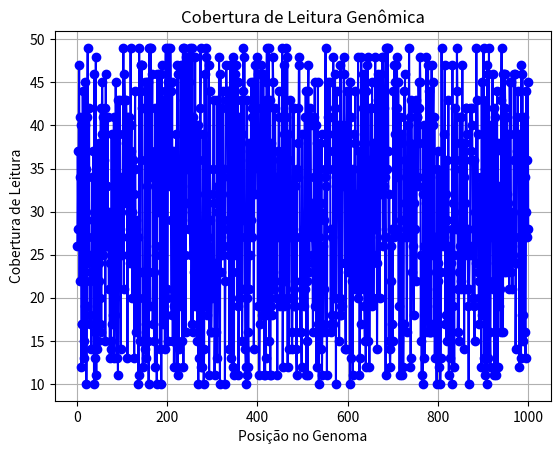

Python code for this plot:
'''
O objetivo desse scritp é realizar uma visualização de dados genômicos, 
de maneira básica. Utilizei uma das bibliotecas mais conhecidas em python
para visualização gráfica, a lib Matplotlib. Vou criar um gráfico de 
cobertura de leitura de uma amostra qualquer, mas vocês podem substituir
pelos dados própios
'''

import matplotlib.pyplot as plt
import numpy as np

# vamos definir uma função com dados de cobertura de leitura ficticia
def gerar_dados_cobertura_leitura(tamanho_genoma=1000):
    posicoes = np.arange(1, tamanho_genoma + 1)
    cobertura_leitura = np.random.randint(10, 50, size=tamanho_genoma)
    return posicoes, cobertura_leitura

# Função para visualizar a cobertura de leitura
def visualizar_cobertura_leitura(posicoes, cobertura_leitura):
    plt.plot(posicoes, cobertura_leitura, marker='o', linestyle='-', color='b')
    plt.title('Cobertura de Leitura Genômica')
    plt.xlabel('Posição no Genoma')
    plt.ylabel('Cobertura de Leitura')
    plt.grid(True)
    plt.show()

# Gerar dados fictícios
posicoes, cobertura_leitura = gerar_dados_cobertura_leitura()

# Visualizar cobertura de leitura
visualizar_cobertura_leitura(posicoes, cobertura_leitura)